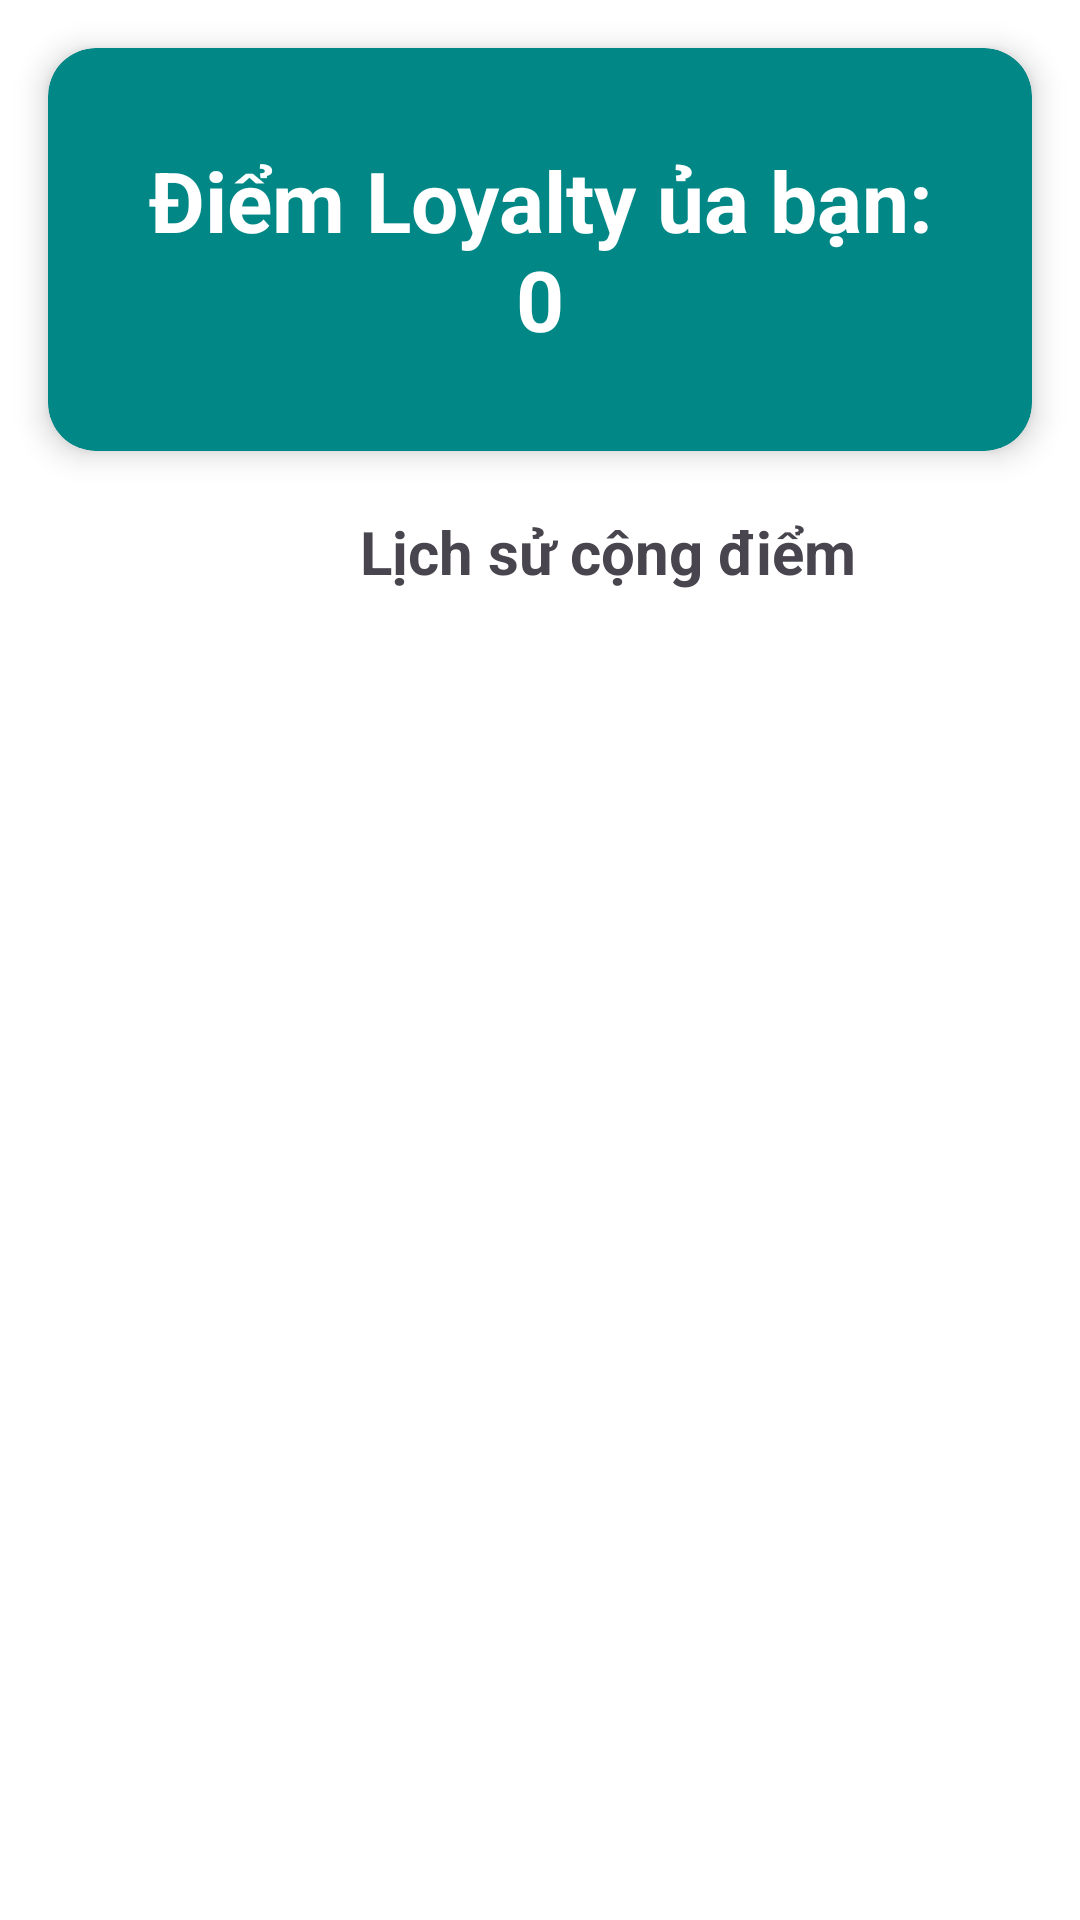

Reconstruct the res/layout file that produces this screen, plus the resources it refers to.
<!-- AndroidManifest.xml: application theme Theme.DatVeXe -->
<!-- res/layout/fragment_loyalty.xml -->
<?xml version="1.0" encoding="utf-8"?>
<androidx.constraintlayout.widget.ConstraintLayout xmlns:android="http://schemas.android.com/apk/res/android"
    xmlns:app="http://schemas.android.com/apk/res-auto"
    android:layout_width="match_parent"
    android:layout_height="match_parent"
    android:background="@android:color/white">

    <androidx.cardview.widget.CardView
        android:id="@+id/card_loyalty"
        android:layout_width="0dp"
        android:layout_height="wrap_content"
        android:layout_margin="16dp"
        app:cardElevation="6dp"
        app:cardCornerRadius="16dp"
        app:cardBackgroundColor="@color/teal_700"
        app:layout_constraintTop_toTopOf="parent"
        app:layout_constraintStart_toStartOf="parent"
        app:layout_constraintEnd_toEndOf="parent">

        <TextView
            android:id="@+id/tv_loyalty_points"
            android:layout_width="match_parent"
            android:layout_height="wrap_content"
            android:padding="32dp"
            android:gravity="center"
            android:text="Điểm Loyalty ủa bạn: 0"
            android:textSize="28sp"
            android:textStyle="bold"
            android:textColor="@android:color/white" />
    </androidx.cardview.widget.CardView>

    <TextView
        android:id="@+id/tv_history_label"
        android:layout_width="wrap_content"
        android:layout_height="wrap_content"
        android:text="Lịch sử cộng điểm"
        android:textSize="20sp"
        android:textStyle="bold"
        android:layout_marginStart="120dp"
        android:layout_marginTop="20dp"
        app:layout_constraintTop_toBottomOf="@id/card_loyalty"
        app:layout_constraintStart_toStartOf="parent" />

    <androidx.recyclerview.widget.RecyclerView
        android:id="@+id/rv_booking_history"
        android:layout_width="0dp"
        android:layout_height="0dp"
        android:layout_marginTop="20dp"
        app:layout_constraintTop_toBottomOf="@id/tv_history_label"
        app:layout_constraintStart_toStartOf="parent"
        app:layout_constraintEnd_toEndOf="parent"
        app:layout_constraintBottom_toBottomOf="parent" />

</androidx.constraintlayout.widget.ConstraintLayout>
<!-- resources referenced by this layout -->
<resources>
  <color name="teal_700">#018786</color>
  <style name="Theme.DatVeXe" parent="Base.Theme.DatVeXe" />
  <style name="Base.Theme.DatVeXe" parent="Theme.Material3.DayNight.NoActionBar">
          
          <item name="colorPrimary">@color/orangered</item>
      </style>
  <color name="orangered">#FF4500</color>
</resources>
